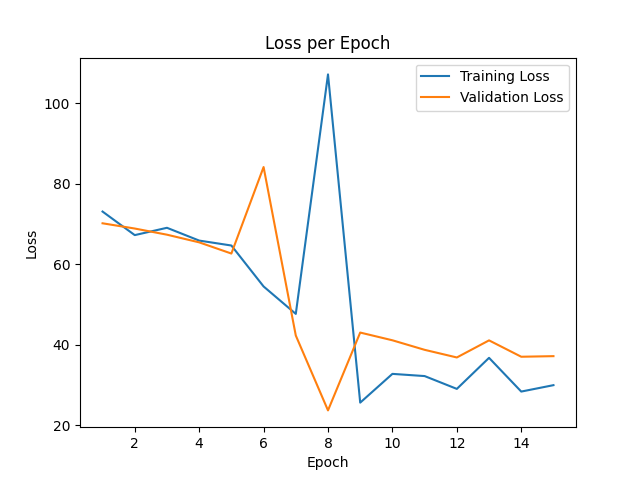

Data behind this chart, as committed beside it:
epoch, train_loss, val_loss
0, 29.81, 21.06
1, 73.1, 70.19
2, 67.25, 68.89
3, 69.07, 67.36
4, 65.89, 65.45
5, 64.67, 62.67
6, 54.5, 84.15
7, 47.69, 42.32
8, 107.2, 23.73
9, 25.66, 43.05
10, 32.79, 41.13
11, 32.25, 38.77
12, 29.07, 36.87
13, 36.77, 41.11
14, 28.4, 37.05
15, 29.99, 37.2
